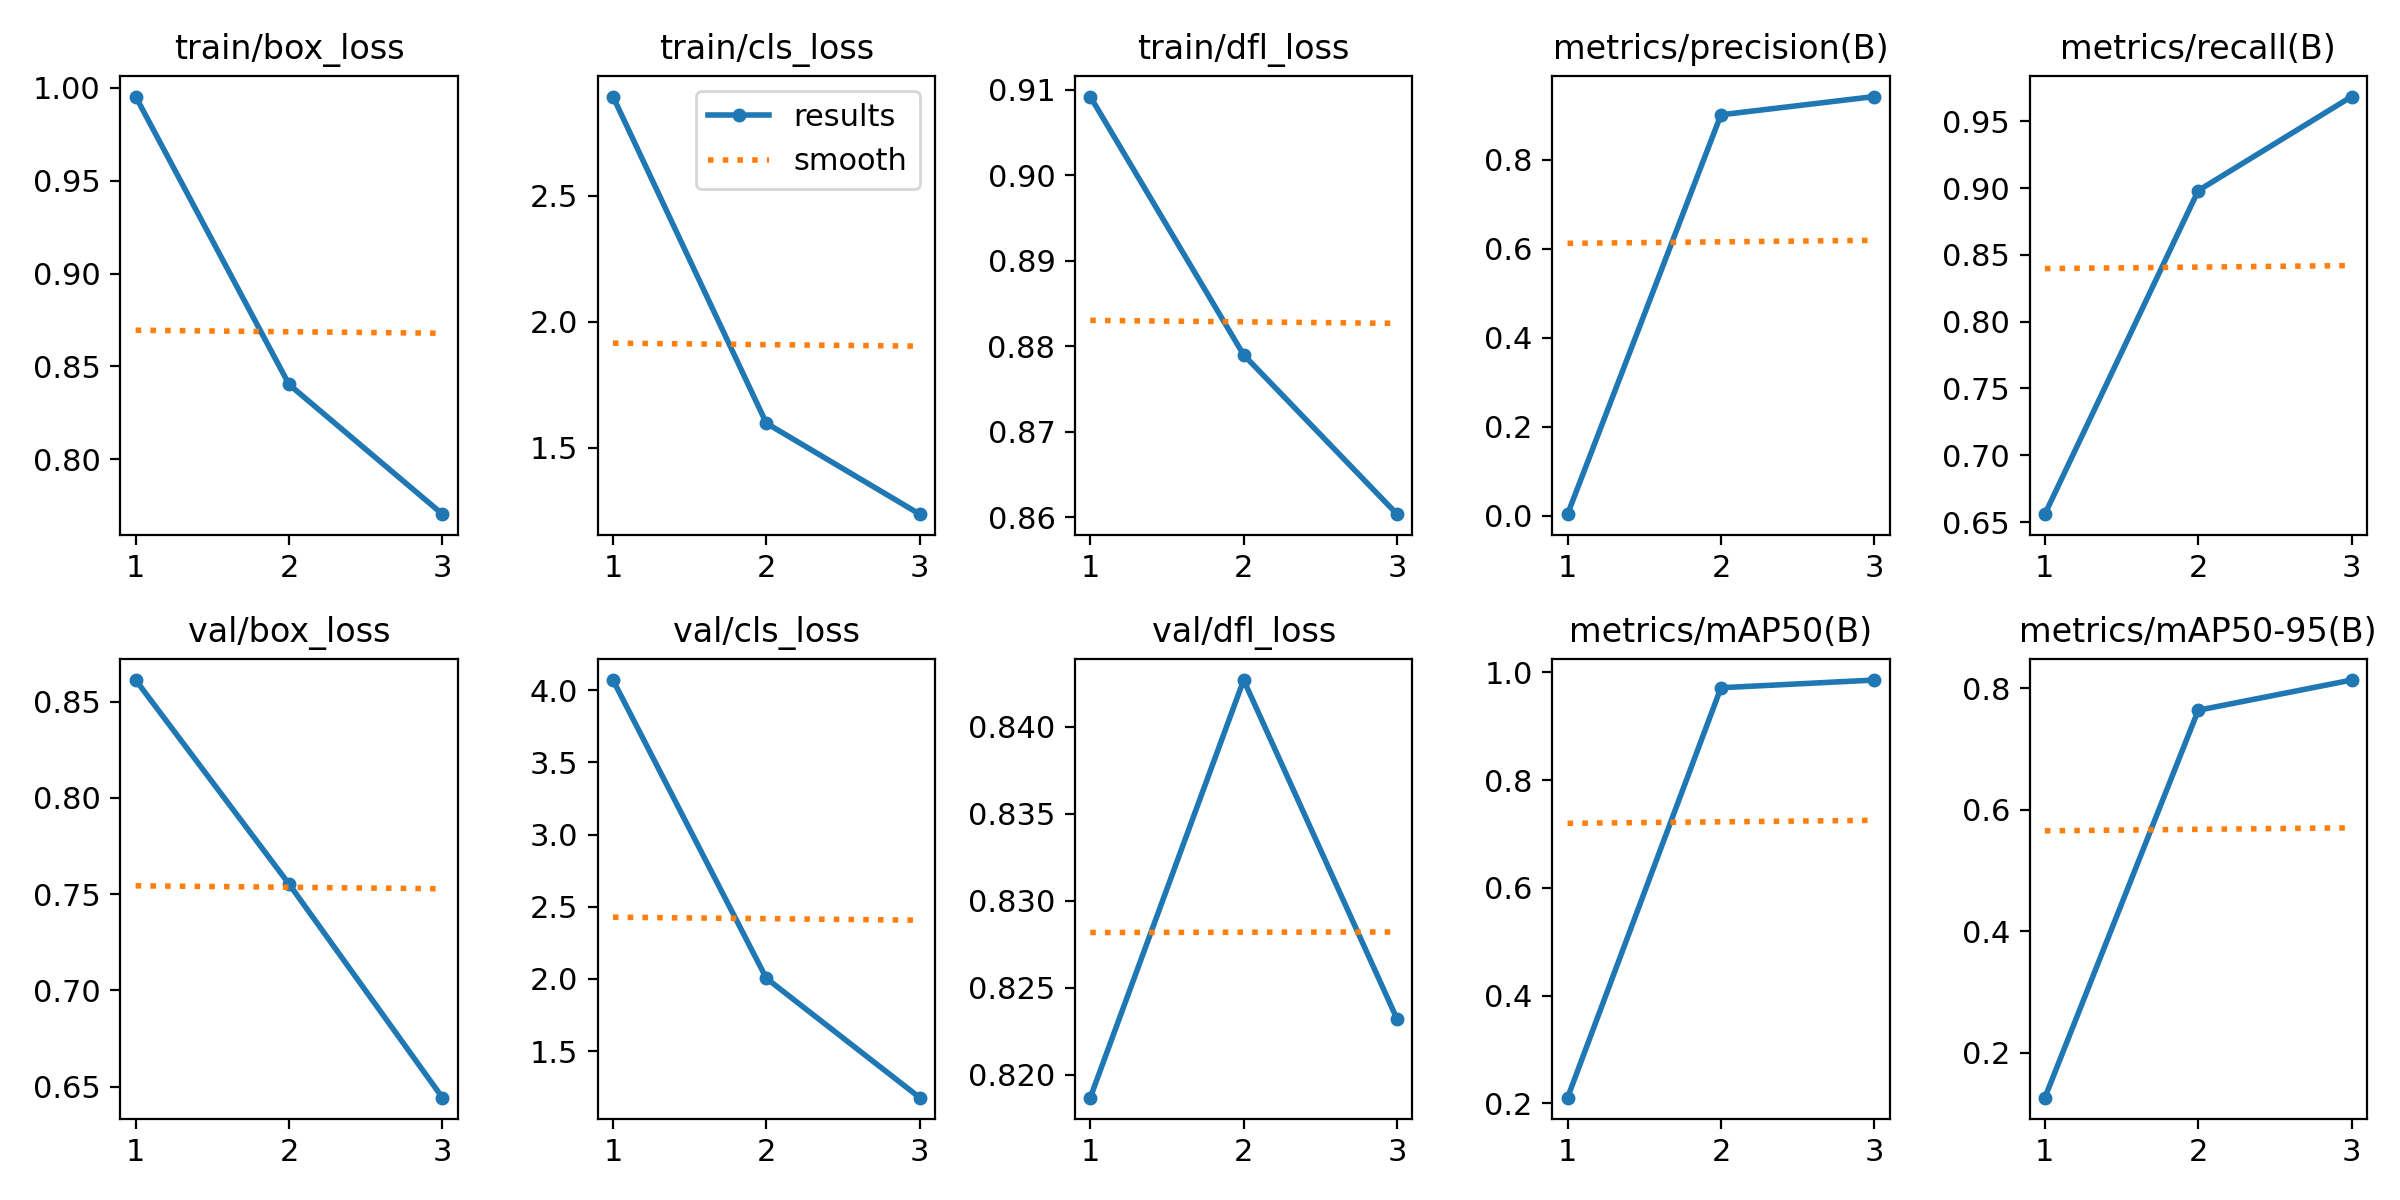

The data file committed next to this chart (first rows):
epoch, time, train/box_loss, train/cls_loss, train/dfl_loss, metrics/precision(B), metrics/recall(B), metrics/mAP50(B), metrics/mAP50-95(B), val/box_loss, val/cls_loss, val/dfl_loss, lr/pg0, lr/pg1, lr/pg2
1, 1374, 0.9954, 2.893, 0.9092, 0.00362, 0.6559, 0.2105, 0.1263, 0.8612, 4.071, 0.8187, 0.0004104, 0.0004104, 0.0004104
2, 2883, 0.8402, 1.597, 0.879, 0.9011, 0.8981, 0.9714, 0.7639, 0.7553, 2.004, 0.8427, 0.0005541, 0.0005541, 0.0005541
3, 4035, 0.7703, 1.236, 0.8604, 0.9421, 0.9685, 0.9857, 0.8136, 0.6443, 1.177, 0.8232, 0.0004229, 0.0004229, 0.0004229
